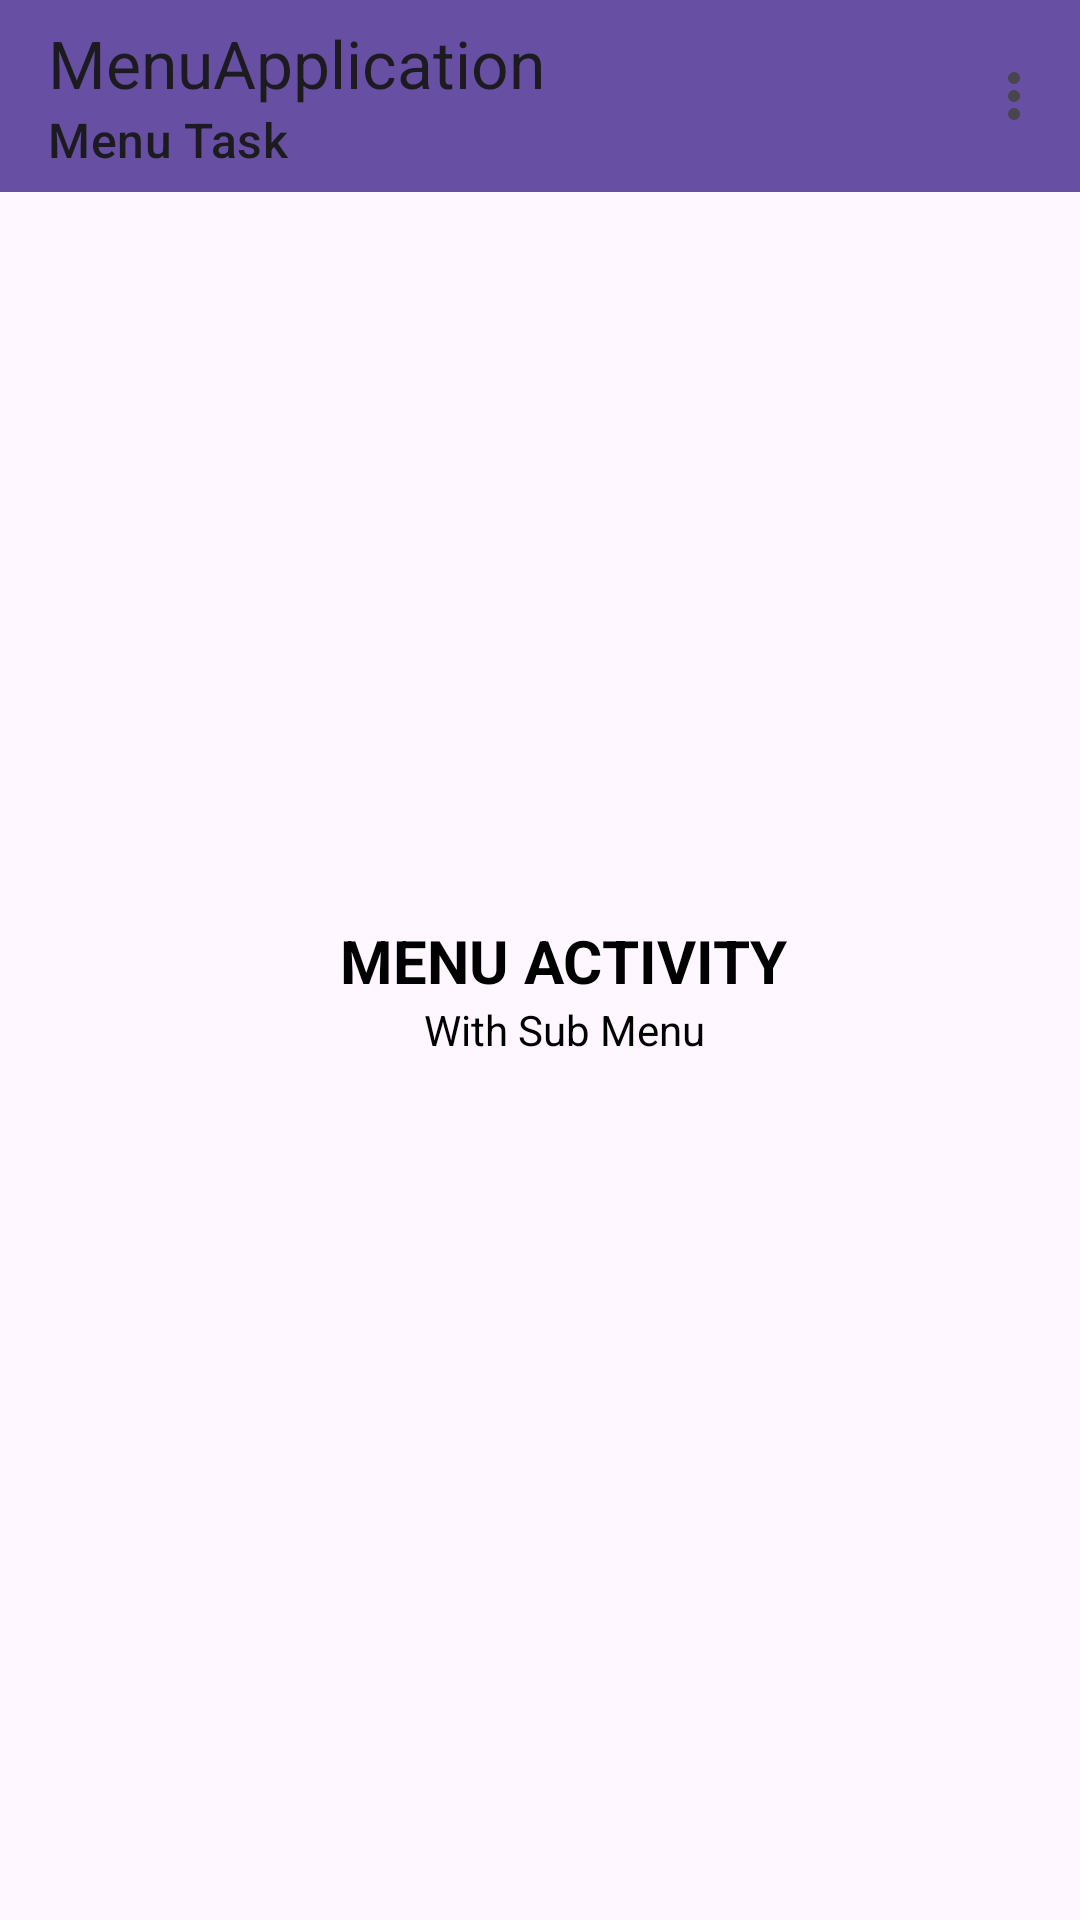

Layout XML and referenced resources for this Android screen:
<!-- AndroidManifest.xml: application theme Theme.NavBarApplication -->
<!-- res/layout/fragment_menu.xml -->
<?xml version="1.0" encoding="utf-8"?>
<androidx.constraintlayout.widget.ConstraintLayout xmlns:android="http://schemas.android.com/apk/res/android"
    xmlns:tools="http://schemas.android.com/tools"
    xmlns:app="http://schemas.android.com/apk/res-auto"
    android:id="@+id/main_layout"
    android:layout_width="match_parent"
    android:layout_height="match_parent">

    <androidx.appcompat.widget.Toolbar
        android:id="@+id/toolbar"
        android:layout_width="match_parent"
        android:layout_height="?attr/actionBarSize"
        android:background="?attr/colorPrimary"
        app:title="MenuApplication"
        app:subtitle="Menu Task"
        app:menu="@menu/main_menu"
        tools:ignore="MissingConstraints" />

    <TextView
        android:id="@+id/appTitle"
        android:layout_width="wrap_content"
        android:layout_height="wrap_content"
        android:text="MENU ACTIVITY"
        android:textStyle="bold"
        android:textSize="20sp"
        android:layout_marginStart="16dp"
        android:textColor="@color/black"
        app:layout_constraintTop_toTopOf="parent"
        app:layout_constraintBottom_toBottomOf="parent"
        app:layout_constraintStart_toStartOf="parent"
        app:layout_constraintEnd_toEndOf="parent"
        app:layout_constraintTop_toBottomOf="@id/toolbar" />

    <TextView
        android:id="@+id/appSubtitle"
        android:layout_width="wrap_content"
        android:layout_height="wrap_content"
        android:text="With Sub Menu"
        android:textSize="14sp"
        android:layout_marginStart="16dp"
        android:textColor="@color/black"
        app:layout_constraintStart_toStartOf="parent"
        app:layout_constraintEnd_toEndOf="parent"
        app:layout_constraintTop_toBottomOf="@id/appTitle" />

    
    <FrameLayout
        android:id="@+id/fragment_container"
        android:layout_width="match_parent"
        android:layout_height="0dp"
        app:layout_constraintTop_toBottomOf="@id/toolbar"
        app:layout_constraintBottom_toBottomOf="parent" />

</androidx.constraintlayout.widget.ConstraintLayout>
<!-- resources referenced by this layout -->
<resources>
  <style name="Theme.NavBarApplication" parent="Base.Theme.NavBarApplication" />
  <style name="Base.Theme.NavBarApplication" parent="Theme.Material3.DayNight.NoActionBar">
          
          
      </style>
  <!-- not gathered from this repository: default colours our renderer supplied (Android Studio template values) -->
  <color name="black">#FF000000</color>
</resources>
